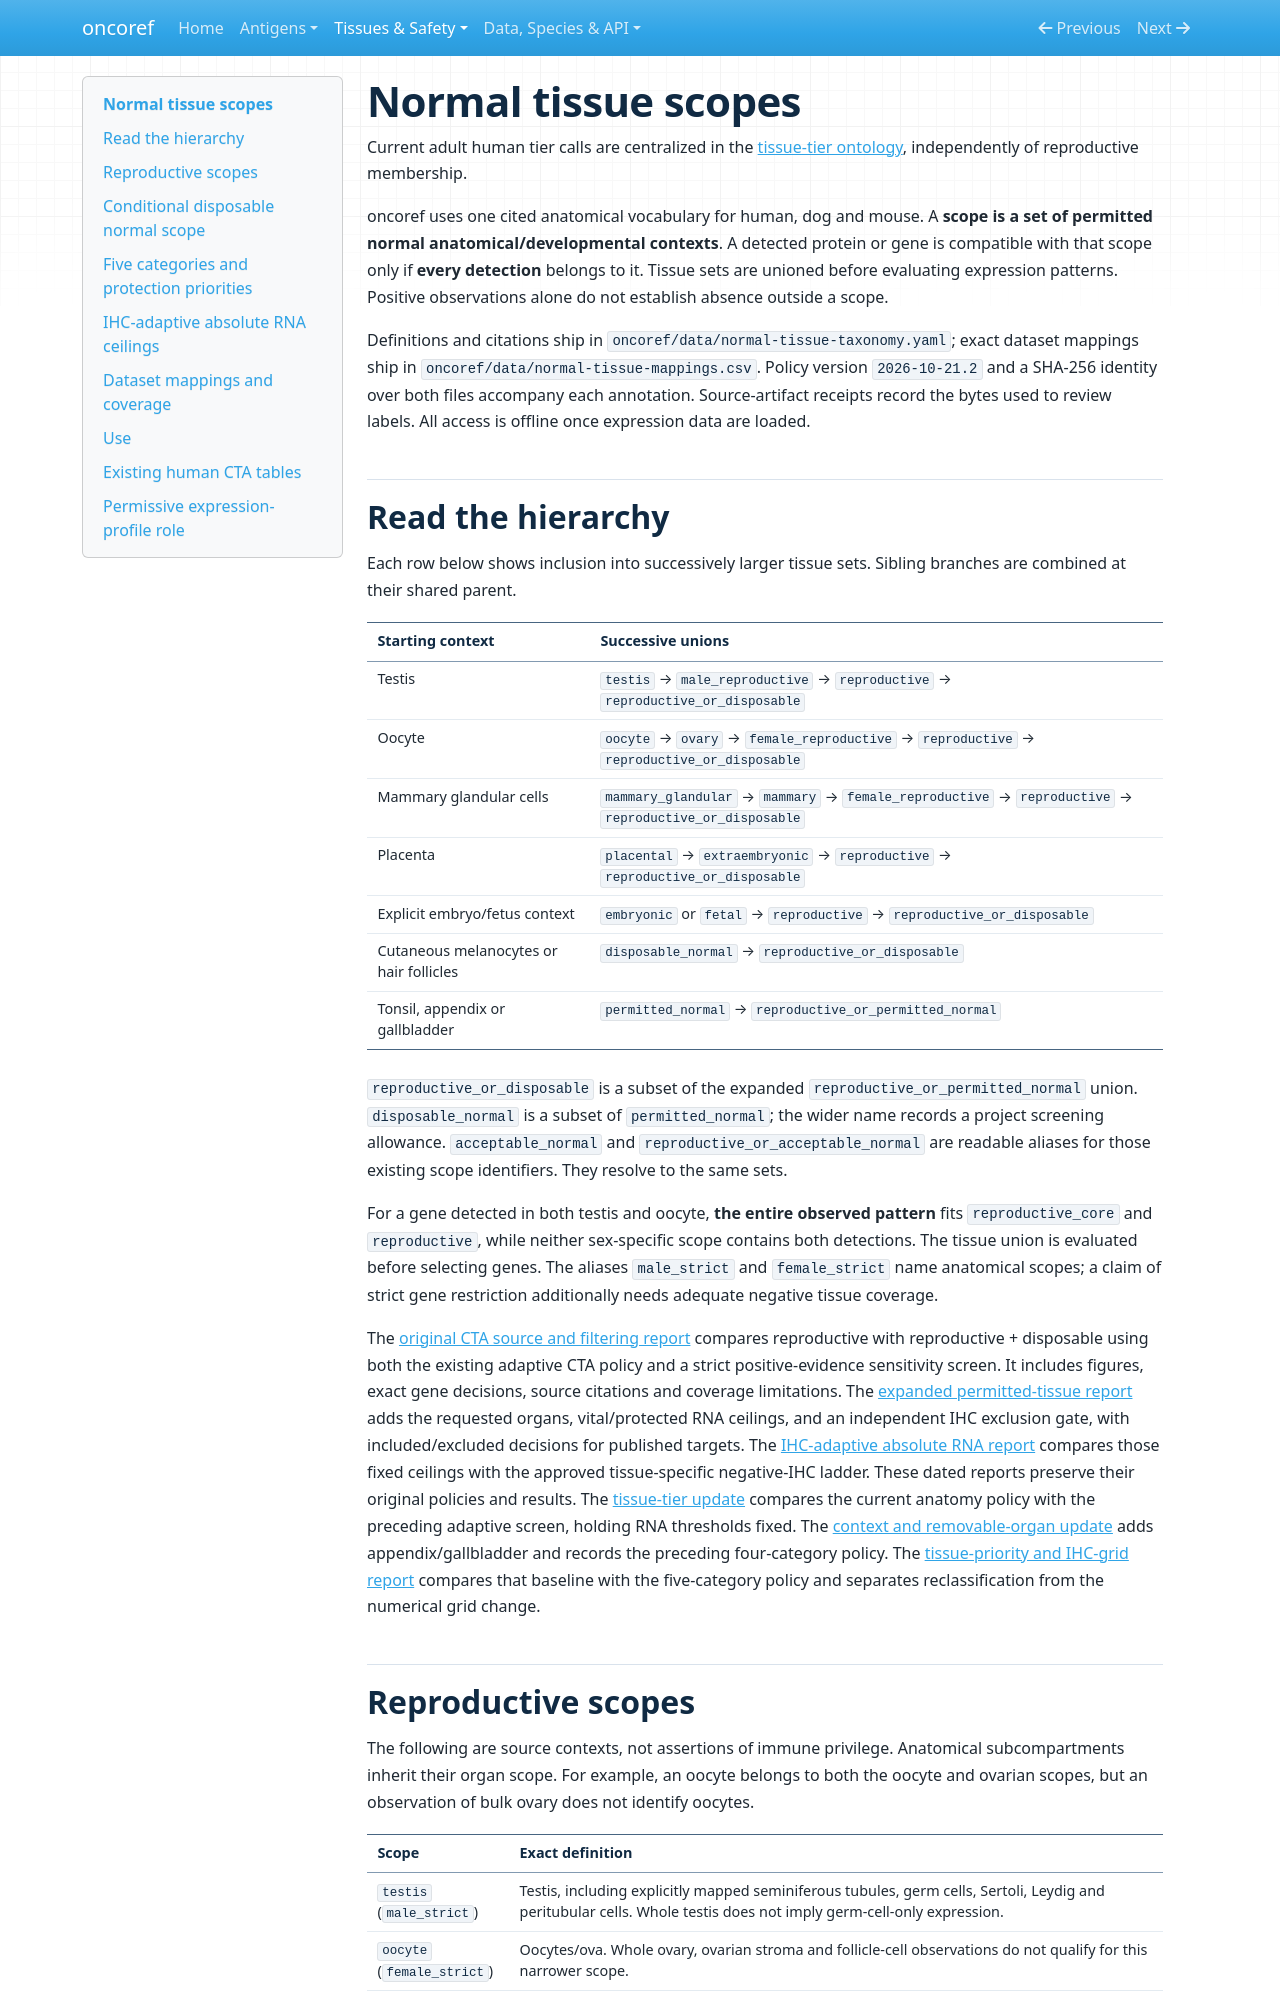

repository: pirl-unc/oncoref · page: normal-tissue-scopes/index.html · generator: mkdocs

# Normal tissue scopes

Current adult human tier calls are centralized in the [tissue-tier ontology](tissue-tiers.md), independently of reproductive membership.

oncoref uses one cited anatomical vocabulary for human, dog and mouse. A **scope
is a set of permitted normal anatomical/developmental contexts**. A detected
protein or gene is compatible with that scope only if **every detection** belongs
to it. Tissue sets are unioned before evaluating expression patterns. Positive
observations alone do not establish absence outside a scope.

Definitions and citations ship in `oncoref/data/normal-tissue-taxonomy.yaml`;
exact dataset mappings ship in `oncoref/data/normal-tissue-mappings.csv`.
Policy version `2026-10-21.2` and a SHA-256 identity over both files accompany
each annotation. Source-artifact receipts record the bytes used to review labels.
All access is offline once expression data are loaded.

## Read the hierarchy

Each row below shows inclusion into successively larger tissue sets. Sibling
branches are combined at their shared parent.

| Starting context | Successive unions |
|---|---|
| Testis | `testis` → `male_reproductive` → `reproductive` → `reproductive_or_disposable` |
| Oocyte | `oocyte` → `ovary` → `female_reproductive` → `reproductive` → `reproductive_or_disposable` |
| Mammary glandular cells | `mammary_glandular` → `mammary` → `female_reproductive` → `reproductive` → `reproductive_or_disposable` |
| Placenta | `placental` → `extraembryonic` → `reproductive` → `reproductive_or_disposable` |
| Explicit embryo/fetus context | `embryonic` or `fetal` → `reproductive` → `reproductive_or_disposable` |
| Cutaneous melanocytes or hair follicles | `disposable_normal` → `reproductive_or_disposable` |
| Tonsil, appendix or gallbladder | `permitted_normal` → `reproductive_or_permitted_normal` |

`reproductive_or_disposable` is a subset of the expanded
`reproductive_or_permitted_normal` union. `disposable_normal` is a subset of
`permitted_normal`; the wider name records a project screening allowance.
`acceptable_normal` and `reproductive_or_acceptable_normal` are readable aliases
for those existing scope identifiers. They resolve to the same sets.

For a gene detected in both testis and oocyte, **the entire observed pattern**
fits `reproductive_core` and `reproductive`, while neither sex-specific scope
contains both detections. The tissue union is evaluated before selecting genes.
The aliases `male_strict` and `female_strict` name anatomical scopes; a claim of
strict gene restriction additionally needs adequate negative tissue coverage.

The [original CTA source and filtering report](audits/cta-tissue-scopes-20261019/index.md)
compares reproductive with reproductive + disposable using both the existing
adaptive CTA policy and a strict positive-evidence sensitivity screen. It includes
figures, exact gene decisions, source citations and coverage limitations.
The [expanded permitted-tissue report](audits/cta-permitted-tissues-20261019/index.md)
adds the requested organs, vital/protected RNA ceilings, and an independent IHC
exclusion gate, with included/excluded decisions for published targets.
The [IHC-adaptive absolute RNA report](audits/cta-ihc-adaptive-20261020/index.md)
compares those fixed ceilings with the approved tissue-specific negative-IHC ladder.
These dated reports preserve their original policies and results. The
[tissue-tier update](audits/cta-tissue-tiers-20261020/index.md) compares the current
anatomy policy with the preceding adaptive screen, holding RNA thresholds fixed.
The [context and removable-organ update](audits/cta-tissue-contexts-20261020/index.md)
adds appendix/gallbladder and records the preceding four-category policy.
The [tissue-priority and IHC-grid report](audits/cta-tissue-priorities-20261020/index.md)
compares that baseline with the five-category policy and separates reclassification
from the numerical grid change.
